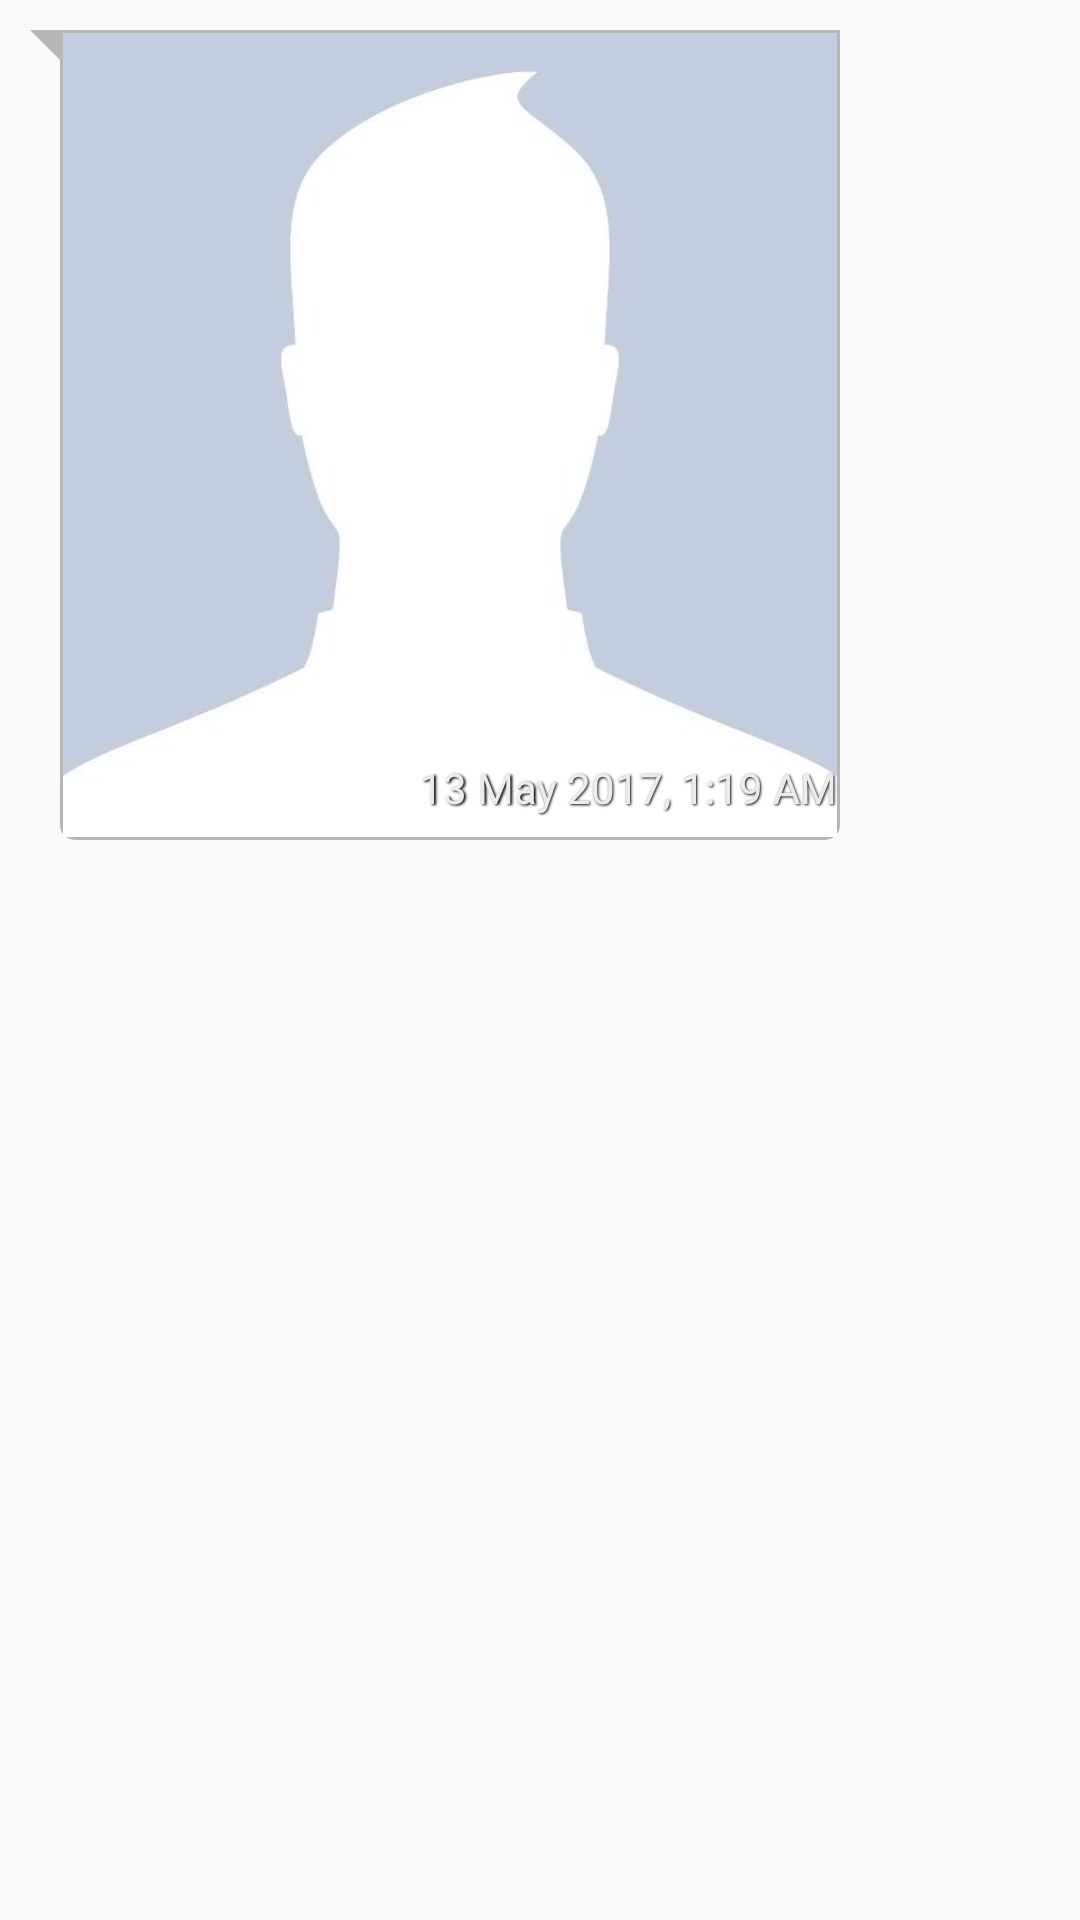

This screen was rendered from an Android layout file. Write that file and the resources it references.
<!-- AndroidManifest.xml: application theme AppTheme -->
<!-- res/layout/receiving_image_message_cell.xml -->
<?xml version="1.0" encoding="utf-8"?>
<FrameLayout xmlns:android="http://schemas.android.com/apk/res/android"
    android:layout_height="wrap_content"
    android:layout_width="match_parent"
    xmlns:app="http://schemas.android.com/apk/res-auto"
    android:padding="10dp">

    <LinearLayout
        android:layout_width="match_parent"
        android:layout_height="wrap_content"
        android:orientation="vertical">

        <TextView
            android:id="@+id/date_seperator"
            android:layout_width="wrap_content"
            android:layout_height="wrap_content"
            android:layout_gravity="center"
            android:layout_margin="5dp"
            android:background="@drawable/button_shape"
            android:paddingBottom="5dp"
            android:paddingLeft="10dp"
            android:paddingRight="10dp"
            android:paddingTop="5dp"
            android:text="08/09/2018"
            android:textColor="@color/white"
            android:textSize="18sp"
            android:visibility="gone" />

        <RelativeLayout
            android:layout_width="270dp"
            android:layout_height="270dp"
            android:layout_gravity="start"
            android:background="@drawable/in_coming_speech"
            android:paddingBottom="1dp"
            android:paddingLeft="11dp"
            android:paddingStart="11dp"
            android:paddingEnd="1dp"
            android:paddingRight="1dp"
            android:paddingTop="1dp">

            <TextView
                android:id="@+id/sender_id"
                android:layout_width="wrap_content"
                android:layout_height="wrap_content"
                android:layout_alignParentTop="true"
                android:layout_alignParentStart="true"
                android:layout_alignParentLeft="true"
                android:layout_marginLeft="3dp"
                android:shadowColor="#000000"
                android:shadowDx="1.5"
                android:shadowDy="1.3"
                android:shadowRadius="1.6"
                android:text="Bob"
                android:textSize="16sp"
                android:textColor="@color/timeTextColor"
                android:visibility="gone"
                />

            <ImageView
                android:id="@+id/receiving_img_cell"
                android:layout_width="match_parent"
                android:layout_height="match_parent"
                android:layout_alignParentLeft="true"
                android:layout_alignParentStart="true"
                android:layout_below="@id/sender_id"
                android:scaleType="centerCrop"
                android:src="@drawable/unknown" />

            <TextView
                android:id="@+id/dateTime"
                android:layout_width="wrap_content"
                android:layout_height="wrap_content"
                android:layout_alignParentBottom="true"
                android:layout_alignParentEnd="true"
                android:layout_alignParentRight="true"
                android:layout_marginBottom="7dp"
                android:shadowColor="#000000"
                android:shadowDx="1.5"
                android:shadowDy="1.3"
                android:shadowRadius="1.6"
                android:text="13 May 2017, 1:19 AM"
                android:textColor="@color/timeTextColor" />

        </RelativeLayout>


    </LinearLayout>

</FrameLayout>
<!-- resources referenced by this layout -->
<resources>
  <color name="timeTextColor">#edecec</color>
  <color name="white">#ffffff</color>
  <!-- drawable button_shape (drawable) -->
  <?xml version="1.0" encoding="utf-8"?>
  <shape xmlns:android="http://schemas.android.com/apk/res/android" android:shape="rectangle" >
      <corners
          android:radius="5dp"/>
      <solid
          android:color="@color/main_theme_1"
          /> </shape>
  <!-- drawable in_coming_speech (drawable) -->
  <?xml version="1.0" encoding="utf-8"?>
  <layer-list xmlns:android="http://schemas.android.com/apk/res/android">
      <item>
          <rotate
              android:fromDegrees="-45"
              android:pivotX="0%"
              android:pivotY="0%"
              android:toDegrees="0" >
              <shape android:shape="rectangle" >
                  <solid android:color="@color/sender_msg_bg" />
              </shape>
          </rotate>
      </item>
      <item android:left="10dp">
          <shape android:shape="rectangle" >
              <solid android:color="@color/sender_msg_bg" />
              <corners android:radius="5dp" />
          </shape>
      </item>
  </layer-list>
  <!-- drawable unknown: png bitmap (drawable, 62688 bytes) -->
  <style name="AppTheme" parent="Theme.AppCompat.Light.DarkActionBar">
          
          <item name="colorPrimary">@color/colorPrimary</item>
          <item name="colorPrimaryDark">@color/colorPrimaryDark</item>
          <item name="colorAccent">@color/colorAccent</item>
      </style>
  <color name="main_theme_1">#6fd5b6</color>
  <color name="sender_msg_bg">#b7b7b7</color>
  <color name="colorPrimary">#6fd5b6</color>
  <color name="colorPrimaryDark">#74cca9</color>
  <color name="colorAccent">#FF4081</color>
</resources>
